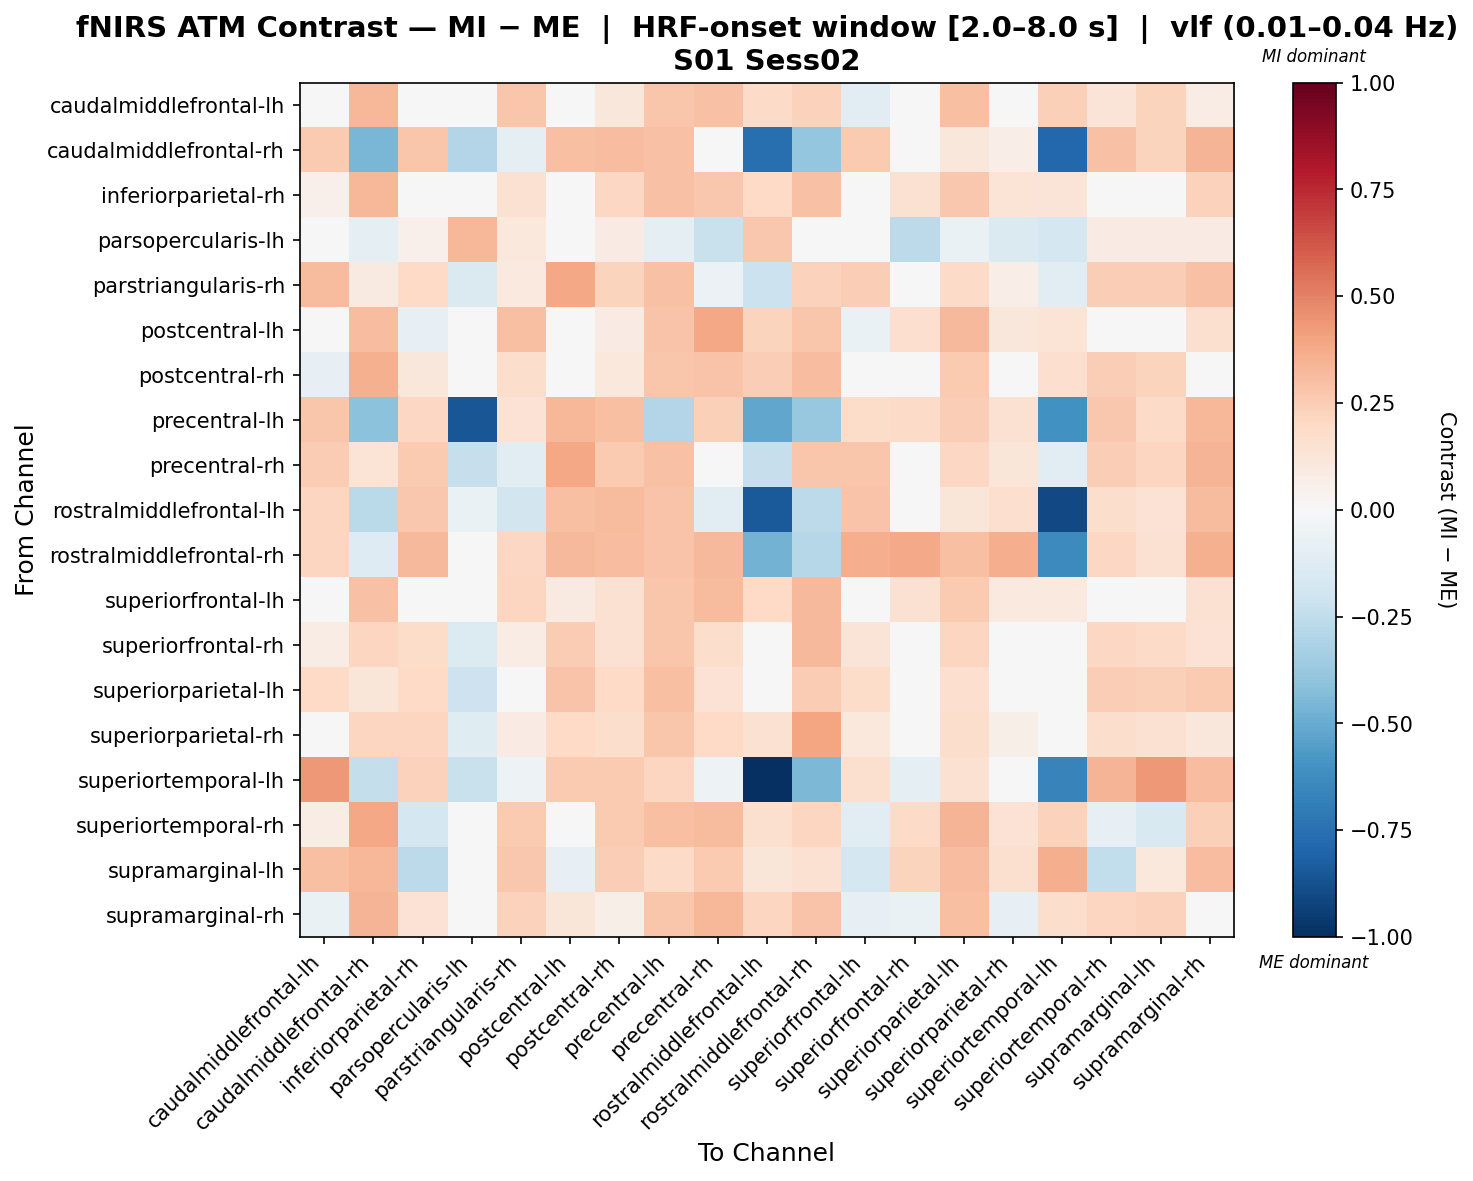

The file beside this chart, header and first rows:
, caudalmiddlefrontal-lh, caudalmiddlefrontal-rh, inferiorparietal-rh, parsopercularis-lh, parstriangularis-rh, postcentral-lh, postcentral-rh, precentral-lh, precentral-rh, rostralmiddlefrontal-lh, rostralmiddlefrontal-rh, superiorfrontal-lh, superiorfrontal-rh, superiorparietal-lh, superiorparietal-rh, superiortemporal-lh, superiortemporal-rh, supramarginal-lh, supramarginal-rh
caudalmiddlefrontal-lh, -0.02697, 0.3309, 0.04306, -0.03257, 0.2803, 0.04393, 0.1104, 0.2737, 0.2966, 0.1888, 0.2279, -0.1119, 0.03162, 0.2974, -0.02558, 0.2389, 0.1311, 0.2217, 0.07738
caudalmiddlefrontal-rh, 0.258, -0.457, 0.2795, -0.2935, -0.09125, 0.3044, 0.3051, 0.296, 0.01081, -0.752, -0.3846, 0.2611, 0.01081, 0.1162, 0.06878, -0.7889, 0.2949, 0.2197, 0.342
inferiorparietal-rh, 0.05136, 0.3345, -0.02386, -0.02834, 0.1553, 0.001771, 0.2047, 0.2917, 0.2685, 0.1993, 0.2969, -0.006899, 0.1505, 0.2709, 0.1375, 0.1262, -0.03124, -0.03591, 0.2338
parsopercularis-lh, -0.00541, -0.09197, 0.0523, 0.3327, 0.1055, 0.0, 0.08115, -0.09197, -0.2191, 0.2678, 0.0, -0.02885, -0.2597, -0.06312, -0.1443, -0.1785, 0.08115, 0.08115, 0.08115
parstriangularis-rh, 0.3163, 0.0868, 0.2015, -0.1449, 0.0944, 0.3887, 0.2197, 0.2921, -0.05814, -0.2136, 0.2317, 0.2498, 0.002249, 0.1895, 0.06868, -0.1078, 0.2438, 0.2438, 0.2921
postcentral-lh, -0.02638, 0.3094, -0.08109, 0.0, 0.3024, 0.04602, 0.08412, 0.2823, 0.3872, 0.2246, 0.2803, -0.06555, 0.1703, 0.3243, 0.1113, 0.1384, -0.03286, -0.01855, 0.1606
postcentral-rh, -0.08096, 0.3528, 0.1141, 0.01114, 0.1794, 0.01511, 0.1072, 0.2781, 0.2859, 0.2463, 0.3082, -0.03802, -0.03802, 0.2649, -0.03802, 0.1715, 0.2427, 0.2191, -0.00458
precentral-lh, 0.2796, -0.4136, 0.2044, -0.8552, 0.1434, 0.3334, 0.3022, -0.2956, 0.2356, -0.5162, -0.3781, 0.1837, 0.194, 0.246, 0.1525, -0.6085, 0.2711, 0.188, 0.3334
precentral-rh, 0.2554, 0.1405, 0.2619, -0.2296, -0.1139, 0.384, 0.2646, 0.2924, -0.03385, -0.2288, 0.2735, 0.2805, 0.0303, 0.2072, 0.1241, -0.1139, 0.2459, 0.2183, 0.338
rostralmiddlefrontal-lh, 0.2178, -0.2665, 0.2726, -0.06943, -0.1808, 0.3024, 0.3165, 0.2883, -0.1154, -0.8379, -0.2605, 0.2867, 0.01806, 0.125, 0.1673, -0.9032, 0.1754, 0.1472, 0.3165
rostralmiddlefrontal-rh, 0.2152, -0.1268, 0.3219, 0.0, 0.2104, 0.3261, 0.308, 0.2857, 0.3261, -0.4691, -0.2868, 0.3658, 0.379, 0.2996, 0.3616, -0.6329, 0.2068, 0.1538, 0.3525
superiorfrontal-lh, -0.02698, 0.2916, 0.01517, -0.03462, 0.2123, 0.08809, 0.1546, 0.2775, 0.3131, 0.2015, 0.3262, -0.02232, 0.1485, 0.2635, 0.09944, 0.09723, 0.02804, 0.01302, 0.1508
superiorfrontal-rh, 0.07042, 0.2169, 0.185, -0.134, 0.07647, 0.2578, 0.1514, 0.28, 0.174, 0.0458, 0.3276, 0.1303, 0.01016, 0.2169, 0.04816, -0.01036, 0.2086, 0.1947, 0.147
superiorparietal-lh, 0.1998, 0.119, 0.1999, -0.2073, 0.03742, 0.2814, 0.1998, 0.2992, 0.1462, -0.007978, 0.2537, 0.1818, 0.01964, 0.1644, 0.001196, -0.03515, 0.2449, 0.2355, 0.2633
superiorparietal-rh, 0.02126, 0.2164, 0.2115, -0.1189, 0.08245, 0.2024, 0.1785, 0.2802, 0.2024, 0.1523, 0.3912, 0.1055, 0.02039, 0.1745, 0.05512, -0.01941, 0.1759, 0.1538, 0.1114
superiortemporal-lh, 0.4359, -0.2391, 0.2315, -0.2256, -0.0501, 0.2628, 0.2628, 0.2133, -0.0501, -1.0, -0.4511, 0.1573, -0.09956, 0.1558, -0.01732, -0.6715, 0.337, 0.4359, 0.3122
superiortemporal-rh, 0.0781, 0.3886, -0.1744, 0.01467, 0.2643, -0.04362, 0.2639, 0.3027, 0.3152, 0.1616, 0.2125, -0.1023, 0.1939, 0.3426, 0.1443, 0.2316, -0.08463, -0.1502, 0.238
supramarginal-lh, 0.3037, 0.3299, -0.2629, 0.02201, 0.2717, -0.08511, 0.2458, 0.1927, 0.2638, 0.1176, 0.1538, -0.1731, 0.2198, 0.3079, 0.1629, 0.3636, -0.2472, 0.1021, 0.3079
supramarginal-rh, -0.06858, 0.3399, 0.1449, 0.008863, 0.2328, 0.1199, 0.05918, 0.2773, 0.3311, 0.2151, 0.2868, -0.08248, -0.06476, 0.2973, -0.08403, 0.1793, 0.2176, 0.2336, -0.04703
